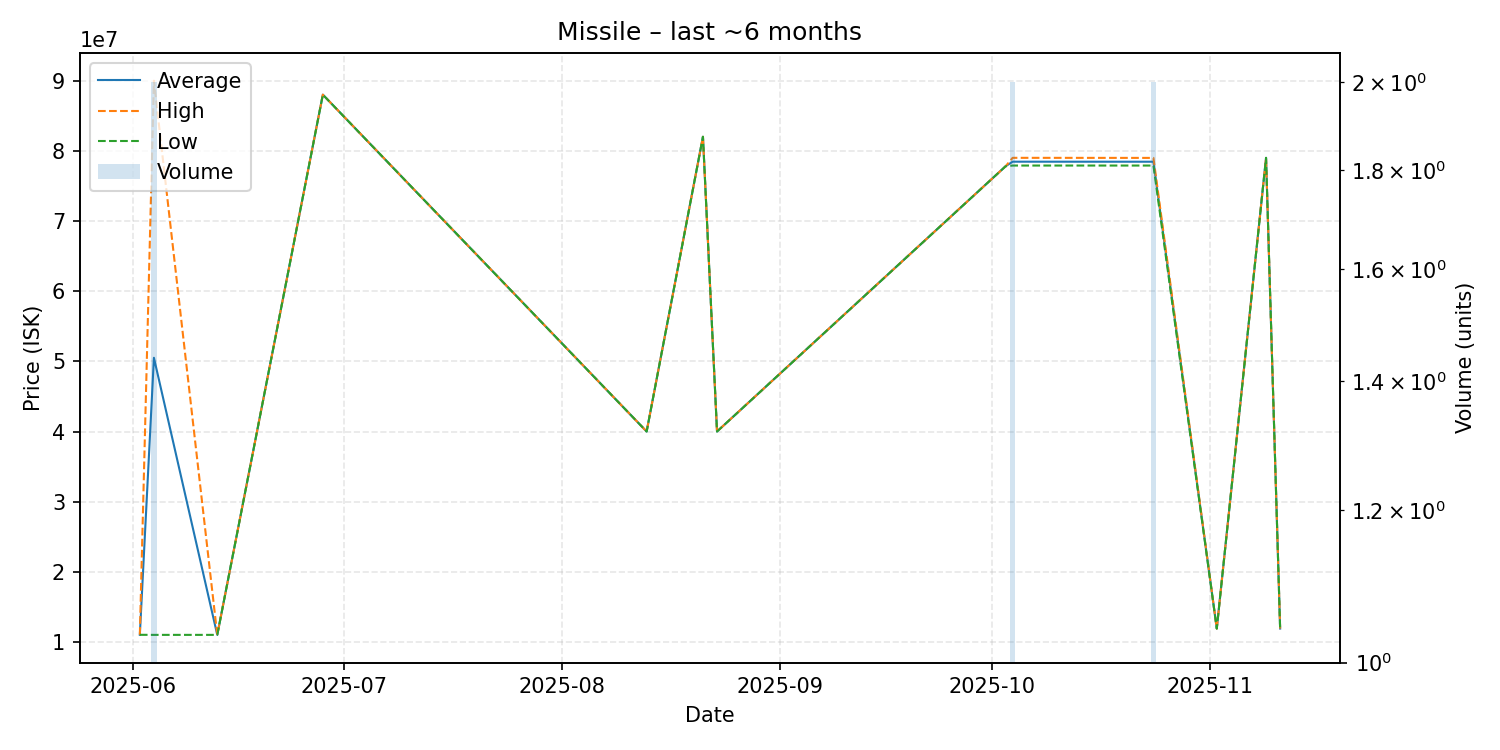

The table this chart was drawn from, first rows:
date, average, highest, lowest, order_count, volume
2025-06-02, 11030000, 11030000, 11030000, 1, 1
2025-06-04, 50505000, 89990000, 11020000, 2, 2
2025-06-13, 11020000, 11020000, 11020000, 1, 1
2025-06-28, 88000000, 88000000, 88000000, 1, 1
2025-08-13, 40000000, 40000000, 40000000, 1, 1
2025-08-21, 82000000, 82000000, 82000000, 1, 1
2025-08-23, 40000000, 40000000, 40000000, 1, 1
2025-10-03, 77800000, 77800000, 77800000, 1, 1
2025-10-04, 78450000, 79000000, 77900000, 2, 2
2025-10-24, 78445000, 78990000, 77900000, 2, 2
2025-11-02, 11920000, 11920000, 11920000, 1, 1
2025-11-09, 79000000, 79000000, 79000000, 1, 1
2025-11-11, 11920000, 11920000, 11920000, 1, 1
